Dataset: Data (GitHub, jeffprosise/ML.NET). Classes: hot dog, not hot dog, pizza, sushi.

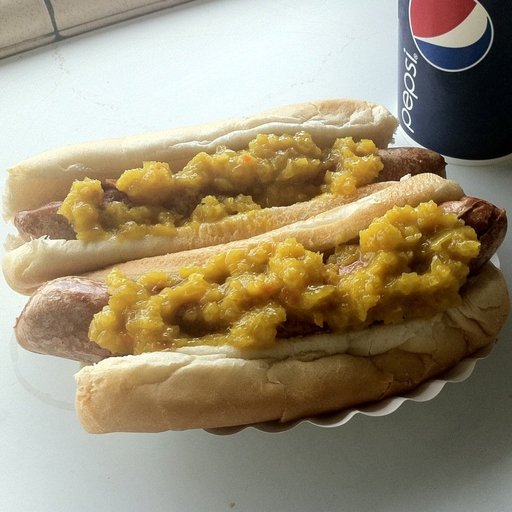
Label: hot dog

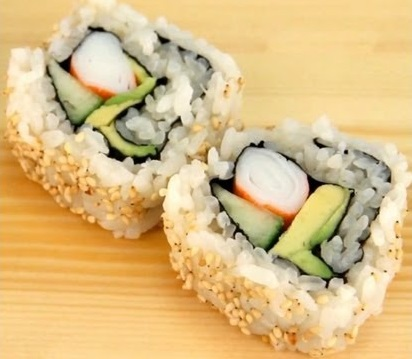
Label: sushi

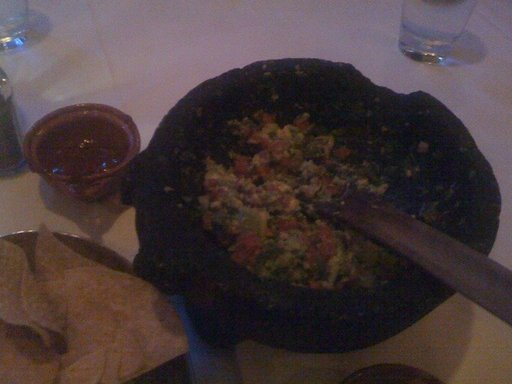
Label: not hot dog

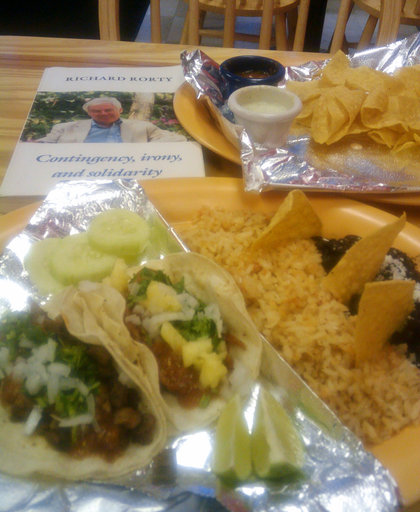
Label: not hot dog

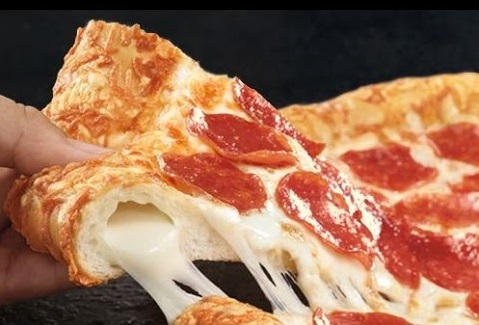
Label: pizza

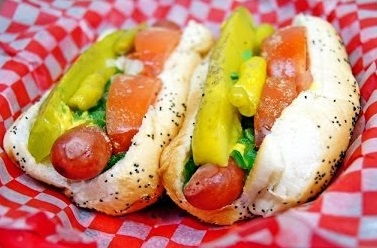
Label: hot dog
